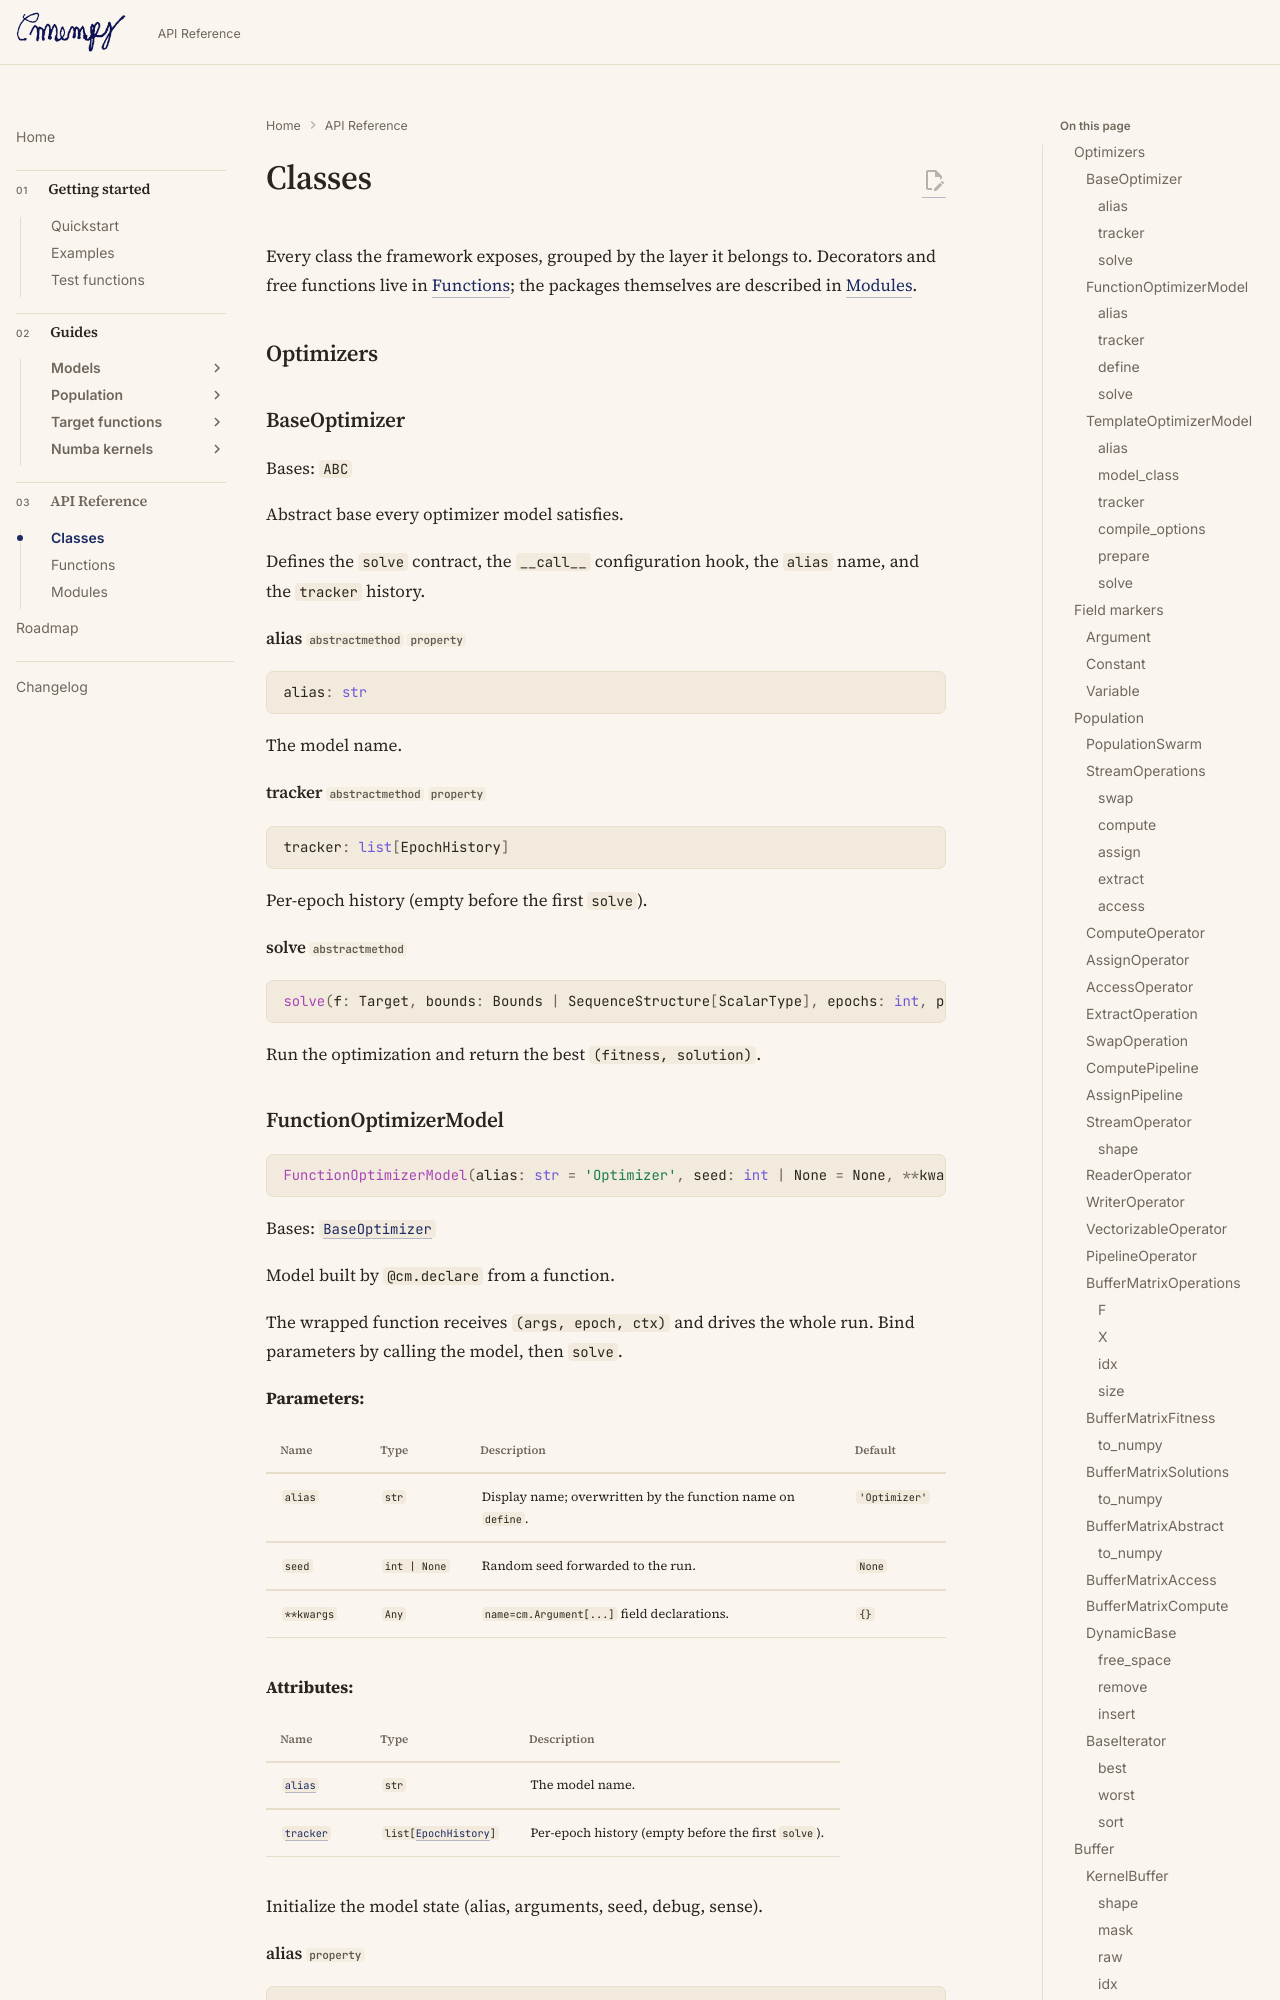

repository: ltsim/cmenpy · page: api/classes/index.html · generator: mkdocs

# Classes

Every class the framework exposes, grouped by the layer it belongs to.
Decorators and free functions live in [Functions](functions.md); the packages
themselves are described in [Modules](modules.md).
